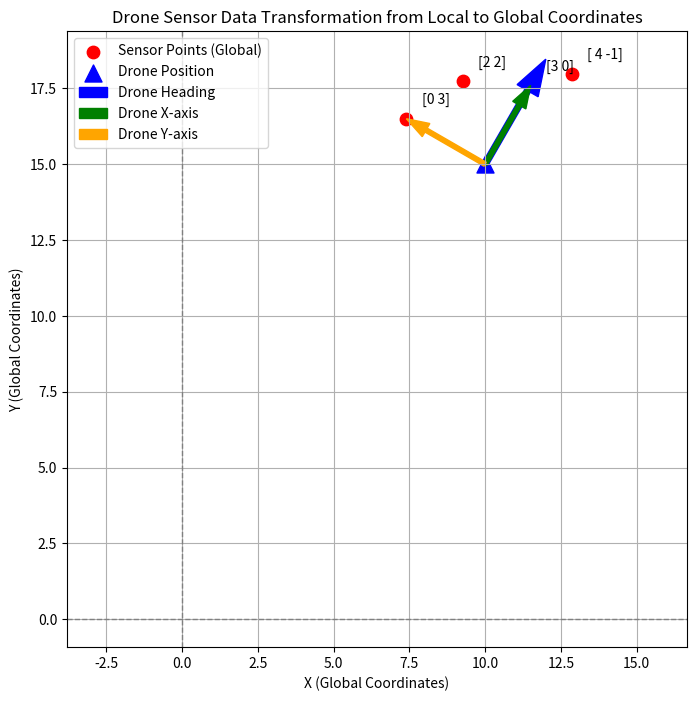

Source code (Python):
import numpy as np
import matplotlib.pyplot as plt

def transform_points(points, drone_pose):
    """
    Transform points from the drone's local coordinate frame to the global coordinate frame.
    
    :param points: numpy array of shape (N, 2) containing the sensor data in the local frame.
    :param drone_pose: numpy array [x, y, yaw] representing the drone's pose in the world.
                       (x,y) is the drone's position and yaw is its heading (in radians).
    :return: numpy array of shape (N, 2) with points transformed to the world coordinate system.
    """
    x, y, yaw = drone_pose
    R = np.array([[np.cos(yaw), -np.sin(yaw)],
                  [np.sin(yaw),  np.cos(yaw)]])
    return points @ R.T + np.array([x, y])

# --------------------------------------------------------------
# Example: Drone Sensor Data Transformation
# --------------------------------------------------------------

# Define the drone's pose in world coordinates.
# For example, the drone is at (10, 15) with a heading of 60° (π/3 radians).
drone_pose = np.array([10, 15, np.pi/3])

# Define some sensor measurements from the drone’s local coordinate frame.
# These could represent, for example, distances (and directions) to landmarks.
local_sensor_points = np.array([
    [3, 0],     # 3 meters ahead
    [4, -1],    # further ahead and slightly to the right
    [2, 2],     # a landmark ahead and to the left
    [0, 3]      # directly to the left (in the drone's local frame, y is to the left)
])

# Transform the sensor points to the global coordinate frame.
global_sensor_points = transform_points(local_sensor_points, drone_pose)

# --- Print Input and Output ---
print("Drone Pose (x, y, yaw):", drone_pose)
print("Local Sensor Points:\n", local_sensor_points)
print("Global Sensor Points after Transformation:\n", global_sensor_points)

# --------------------------------------------------------------
# Plotting: Drone, its local coordinate axes, and sensor data in global coordinates
# --------------------------------------------------------------

plt.figure(figsize=(8, 8))

# Plot transformed sensor data in the global coordinate frame.
plt.scatter(global_sensor_points[:, 0], global_sensor_points[:, 1],
            color='red', s=80, label='Sensor Points (Global)')

# Plot the drone's position.
plt.scatter(drone_pose[0], drone_pose[1],
            color='blue', marker='^', s=150, label='Drone Position')

# Draw an arrow representing the drone's heading.
heading_length = 4  # arrow length
heading_vector = np.array([heading_length * np.cos(drone_pose[2]),
                           heading_length * np.sin(drone_pose[2])])
plt.arrow(drone_pose[0], drone_pose[1],
          heading_vector[0], heading_vector[1],
          color='blue', width=0.2, head_width=0.8, length_includes_head=True,
          label='Drone Heading')

# Draw the drone's local coordinate axes.
# In the drone's local frame, define the x-axis (forward) and y-axis (to the left).
local_x_axis = np.array([np.cos(drone_pose[2]), np.sin(drone_pose[2])])
local_y_axis = np.array([-np.sin(drone_pose[2]), np.cos(drone_pose[2])])
axis_length = 3
plt.arrow(drone_pose[0], drone_pose[1],
          axis_length * local_x_axis[0], axis_length * local_x_axis[1],
          color='green', width=0.15, head_width=0.5, length_includes_head=True,
          label='Drone X-axis')
plt.arrow(drone_pose[0], drone_pose[1],
          axis_length * local_y_axis[0], axis_length * local_y_axis[1],
          color='orange', width=0.15, head_width=0.5, length_includes_head=True,
          label='Drone Y-axis')

# Annotate each transformed sensor point with its local coordinate.
for local_pt, global_pt in zip(local_sensor_points, global_sensor_points):
    plt.text(global_pt[0]+0.5, global_pt[1]+0.5,
             f"{local_pt}", color='black', fontsize=10)

# Draw global axes.
plt.axhline(0, color='gray', linestyle='--', linewidth=1)
plt.axvline(0, color='gray', linestyle='--', linewidth=1)

plt.xlabel("X (Global Coordinates)")
plt.ylabel("Y (Global Coordinates)")
plt.title("Drone Sensor Data Transformation from Local to Global Coordinates")
plt.legend(loc="upper left")
plt.grid(True)
plt.axis("equal")
plt.show()
